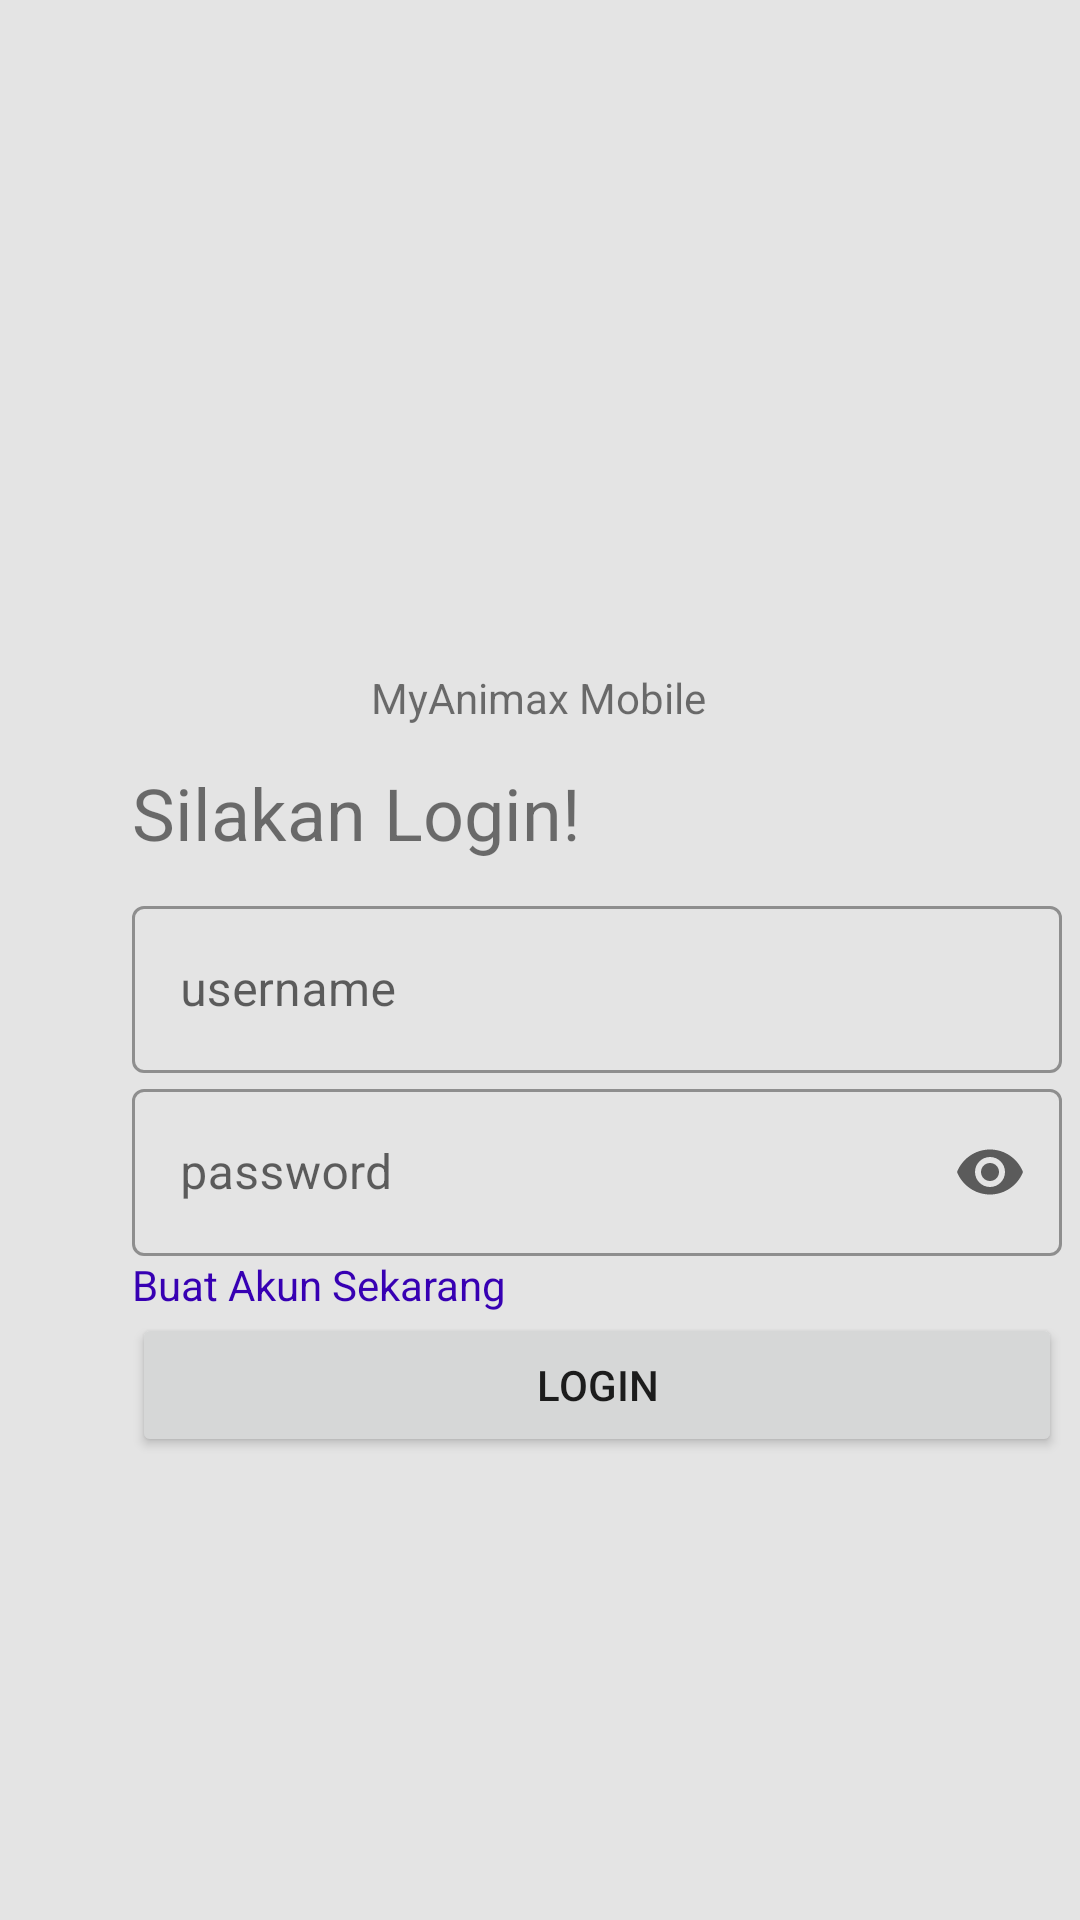

Here is an Android app screen rendered from its layout file. Give the layout XML and the strings, colors and styles it references.
<!-- AndroidManifest.xml: application theme Theme.MyAnimaxMobile -->
<!-- res/layout/activity_login.xml -->
<?xml version="1.0" encoding="utf-8"?>
<androidx.constraintlayout.widget.ConstraintLayout xmlns:android="http://schemas.android.com/apk/res/android"
    xmlns:app="http://schemas.android.com/apk/res-auto"
    xmlns:tools="http://schemas.android.com/tools"
    android:layout_width="match_parent"
    android:layout_height="match_parent"
    android:background="#E4E4E4"
    tools:context=".Activity.LoginActivity">

    <ImageView
        android:id="@+id/imageView"
        android:layout_width="75dp"
        android:layout_height="75dp"
        android:layout_marginTop="132dp"
        android:foreground="@drawable/myanime"
        app:layout_constraintEnd_toEndOf="parent"
        app:layout_constraintStart_toStartOf="parent"
        app:layout_constraintTop_toTopOf="parent"
        tools:srcCompat="@drawable/myanime" />

    <TextView
        android:id="@+id/textView"
        android:layout_width="wrap_content"
        android:layout_height="wrap_content"
        android:layout_marginTop="16dp"
        android:text="MyAnimax Mobile"
        app:layout_constraintEnd_toEndOf="parent"
        app:layout_constraintHorizontal_bias="0.498"
        app:layout_constraintStart_toStartOf="parent"
        app:layout_constraintTop_toBottomOf="@+id/imageView" />

    <LinearLayout
        android:id="@+id/linearLayout"
        android:layout_width="310dp"
        android:layout_height="wrap_content"
        android:layout_marginStart="44dp"
        android:layout_marginTop="34dp"
        android:layout_marginEnd="46dp"
        android:layout_marginBottom="228dp"
        android:orientation="vertical"
        app:layout_constraintBottom_toBottomOf="parent"
        app:layout_constraintEnd_toEndOf="parent"
        app:layout_constraintHorizontal_bias="0.0"
        app:layout_constraintStart_toStartOf="parent"
        app:layout_constraintTop_toBottomOf="@+id/textView"
        app:layout_constraintVertical_bias="0.225">

        <TextView
            android:id="@+id/textView2"
            android:layout_width="wrap_content"
            android:layout_height="42dp"
            android:text="Silakan Login!"
            android:textSize="24sp" />

        <com.google.android.material.textfield.TextInputLayout
            android:id="@+id/usernameField"
            style="@style/Widget.MaterialComponents.TextInputLayout.OutlinedBox"
            android:layout_width="match_parent"
            android:layout_height="wrap_content"
            android:hint="username">

            <com.google.android.material.textfield.TextInputEditText
                android:layout_width="match_parent"
                android:layout_height="wrap_content" />

        </com.google.android.material.textfield.TextInputLayout>

        <com.google.android.material.textfield.TextInputLayout
            android:id="@+id/passwordField"
            style="@style/Widget.MaterialComponents.TextInputLayout.OutlinedBox"
            android:layout_width="match_parent"
            android:layout_height="wrap_content"
            android:hint="password"
            app:endIconMode="password_toggle">

            <com.google.android.material.textfield.TextInputEditText
                android:layout_width="match_parent"
                android:layout_height="wrap_content"
                android:inputType="textPassword" />

        </com.google.android.material.textfield.TextInputLayout>

        <TextView
            android:id="@+id/linkBuatAkun"
            android:layout_width="wrap_content"
            android:layout_height="wrap_content"
            android:text="Buat Akun Sekarang"
            android:textColor="@color/design_default_color_primary_variant" />

        <Button
            android:id="@+id/loginButton"
            android:layout_width="match_parent"
            android:layout_height="48dp"
            android:text="Login" />

    </LinearLayout>

</androidx.constraintlayout.widget.ConstraintLayout>
<!-- resources referenced by this layout -->
<resources>
  <style name="Theme.MyAnimaxMobile" parent="Theme.MaterialComponents.DayNight.DarkActionBar">
          
          <item name="colorPrimary">@color/purple_500</item>
          <item name="colorPrimaryVariant">@color/purple_700</item>
          <item name="colorOnPrimary">@color/white</item>
          
          <item name="colorSecondary">@color/teal_200</item>
          <item name="colorSecondaryVariant">@color/teal_700</item>
          <item name="colorOnSecondary">@color/black</item>
          
          <item name="android:statusBarColor">?attr/colorPrimaryVariant</item>
          
      </style>
  <!-- not gathered from this repository: default colours our renderer supplied (Android Studio template values) -->
  <color name="purple_500">#FF6200EE</color>
  <color name="purple_700">#FF3700B3</color>
  <color name="teal_200">#FF03DAC5</color>
  <color name="teal_700">#FF018786</color>
  <color name="black">#FF000000</color>
  <color name="white">#FFFFFFFF</color>
</resources>
